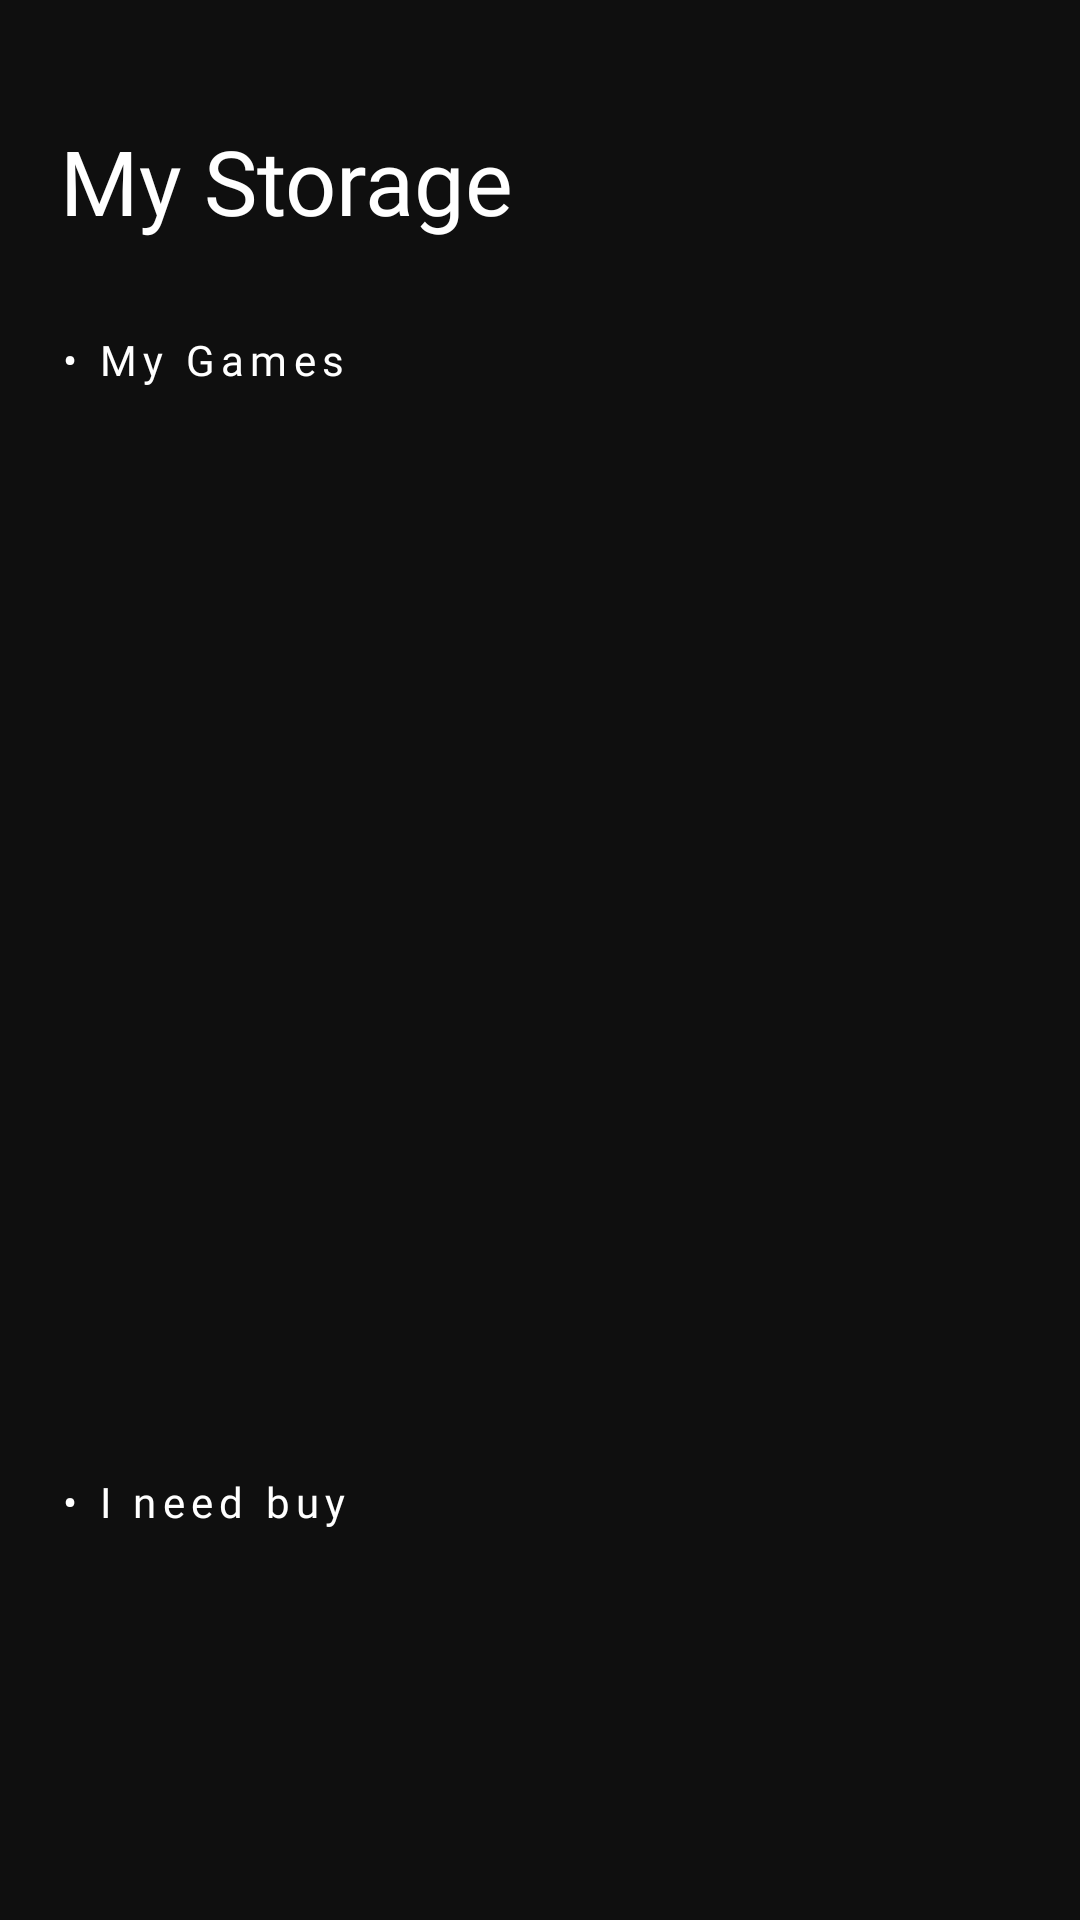

Layout XML and referenced resources for this Android screen:
<!-- AndroidManifest.xml: application theme AppTheme -->
<!-- res/layout/fragment_database.xml -->
<?xml version="1.0" encoding="utf-8"?>
<androidx.constraintlayout.widget.ConstraintLayout xmlns:android="http://schemas.android.com/apk/res/android"
    xmlns:app="http://schemas.android.com/apk/res-auto"
    xmlns:tools="http://schemas.android.com/tools"
    android:layout_width="match_parent"
    android:layout_height="match_parent"
    android:background="@color/maincolorapp">

    <TextView
        android:id="@+id/textView"
        android:layout_width="wrap_content"
        android:layout_height="wrap_content"
        android:layout_marginStart="20dp"
        android:layout_marginLeft="20dp"
        android:layout_marginTop="40dp"
        android:fontFamily="@font/productsansmedium"
        android:text="My Storage"
        android:textColor="@color/textcolorWhite"
        android:textSize="30sp"
        app:layout_constraintStart_toStartOf="parent"
        app:layout_constraintTop_toTopOf="parent" />


    <RelativeLayout
        android:id="@+id/relative"
        android:layout_width="wrap_content"
        android:layout_height="wrap_content"
        android:layout_marginTop="30dp"
        android:orientation="horizontal"
        android:paddingLeft="20dp"
        app:layout_constraintStart_toStartOf="parent"
        app:layout_constraintTop_toBottomOf="@+id/textView">

        <TextView
            android:layout_width="wrap_content"
            android:layout_height="wrap_content"
            android:fontFamily="@font/productsansmedium"
            android:letterSpacing="0.15"
            android:text="• My Games"
            android:textColor="@color/colorcomponnent"
            android:textSize="14sp" />

    </RelativeLayout>


    <androidx.recyclerview.widget.RecyclerView
        android:id="@+id/myGamesRec"
        android:layout_width="match_parent"
        android:layout_height="0dp"
        android:layout_marginTop="20dp"
        android:layout_marginBottom="20dp"
        android:orientation="horizontal"
        app:layout_constraintBottom_toTopOf="@+id/text"
        app:layout_constraintTop_toBottomOf="@+id/relative"
        tools:listitem="@layout/item_my_game" />

    <TextView
        android:id="@+id/text"
        android:layout_width="wrap_content"
        android:layout_height="wrap_content"
        android:fontFamily="@font/productsansmedium"
        android:letterSpacing="0.15"
        android:paddingLeft="20dp"
        android:text="• I need buy"
        android:textColor="@color/colorcomponnent"
        android:textSize="14sp"
        android:layout_marginBottom="20dp"
        app:layout_constraintBottom_toTopOf="@+id/recyclerView1"
        app:layout_constraintStart_toStartOf="parent" />

    <androidx.recyclerview.widget.RecyclerView

        android:id="@+id/recyclerView1"
        android:layout_width="match_parent"
        android:layout_height="110dp"
        android:layout_gravity="center_vertical"
        android:layout_marginLeft="5dp"
        android:layout_marginTop="20dp"
        android:layout_marginRight="5dp"
        android:foregroundGravity="center_vertical"
        android:orientation="vertical"
        app:layout_constraintBottom_toBottomOf="parent"
        app:layout_constraintEnd_toEndOf="parent"
        app:layout_constraintStart_toStartOf="parent"
        tools:listitem="@layout/item_latest" />
</androidx.constraintlayout.widget.ConstraintLayout>
<!-- res/layout/item_my_game.xml (included above) -->
<?xml version="1.0" encoding="utf-8"?>
<com.chauthai.swipereveallayout.SwipeRevealLayout
    xmlns:android="http://schemas.android.com/apk/res/android"
    xmlns:app="http://schemas.android.com/apk/res-auto"
    xmlns:card_view="http://schemas.android.com/tools"
    android:layout_width="match_parent"
    android:layout_height="match_parent"
    android:id="@+id/swipeLayout"
    app:mode="same_level"
    app:dragEdge="right">
    <RelativeLayout
        android:layout_width="wrap_content"
        android:layout_height="116dp">
        <ImageView
            android:id="@+id/deleteThis"
            android:tint="#FF1744"
            android:layout_marginStart="40dp"
            android:layout_marginEnd="40dp"
            android:layout_centerHorizontal="true"
            android:layout_centerVertical="true"
            android:src="@drawable/ic_delete_sweep"
            android:layout_width="wrap_content"
            android:layout_height="wrap_content"/>
    </RelativeLayout>

    <RelativeLayout
        android:id="@+id/pushIntent"
        android:layout_width="match_parent"
        android:layout_height="wrap_content">


        <androidx.cardview.widget.CardView
            android:id="@+id/cardstates"
            android:layout_width="100dp"
            android:layout_height="100dp"
            android:layout_margin="3dp"
            android:orientation="vertical"
            android:padding="3dp"
            app:cardBackgroundColor="@android:color/transparent"
            app:cardCornerRadius="25dp"
            card_view:cardBackgroundColor="@android:color/transparent">

            <RelativeLayout

                android:layout_width="match_parent"
                android:layout_height="match_parent">

                <ImageView
                    android:id="@+id/photoGame"
                    android:layout_width="match_parent"
                    android:layout_height="match_parent"
                    android:adjustViewBounds="true"
                    android:scaleType="centerCrop"
                    android:src="@drawable/tmp" />
            </RelativeLayout>

        </androidx.cardview.widget.CardView>

        <TextView

            android:id="@+id/rateGameToolbar"
            android:layout_width="wrap_content"
            android:layout_height="wrap_content"
            android:layout_marginTop="5dp"
            android:layout_toLeftOf="@+id/starToolbar"

            android:fontFamily="@font/productsansmedium"
            android:text="9.4"
            android:textColor="@color/coloryellow"

            android:textSize="12sp"
            android:visibility="invisible" />

        <ImageView
            android:id="@+id/starToolbar"
            android:layout_width="16dp"
            android:layout_height="16dp"
            android:layout_alignParentEnd="true"
            android:layout_marginTop="5dp"
            android:layout_marginRight="20dp"
            android:src="@drawable/ic_store"
            android:tint="@color/coloryellow" />


        <RelativeLayout
            android:layout_width="match_parent"
            android:layout_height="wrap_content"
            android:layout_centerVertical="true"
            android:layout_marginLeft="10dp"
            android:layout_toRightOf="@id/cardstates"
            android:gravity="center">

            <TextView
                android:id="@+id/titleType"
                android:layout_width="match_parent"
                android:layout_height="wrap_content"
                android:layout_alignParentStart="true"
                android:layout_marginTop="5dp"
                android:ellipsize="marquee"
                android:fontFamily="@font/productsansmedium"
                android:singleLine="true"
                android:text="King war"
                android:textColor="@color/textcolorWhite"

                android:textSize="14sp" />


            <TextView

                android:id="@+id/desc"
                android:layout_width="wrap_content"
                android:layout_height="wrap_content"
                android:layout_below="@id/titleType"
                android:layout_marginTop="5dp"
                android:ellipsize="end"
                android:fontFamily="@font/productsanslight"
                android:maxLines="2"
                android:text="This is a roayl war with you as the coe.Come and be king "
                android:textColor="@color/textcolorGrey" />
        </RelativeLayout>

        <View
            android:id="@+id/line"
            android:layout_width="match_parent"
            android:layout_height="0.4dp"
            android:layout_below="@id/cardstates"
            android:layout_marginTop="10dp"
            android:background="@color/textcolorGrey" />
    </RelativeLayout>

</com.chauthai.swipereveallayout.SwipeRevealLayout>
<!-- res/layout/item_latest.xml (included above) -->
<?xml version="1.0" encoding="utf-8"?>
<androidx.cardview.widget.CardView
    android:id="@+id/cardstates"
    card_view:cardBackgroundColor="@android:color/transparent"
    app:cardBackgroundColor="@android:color/transparent"
    app:cardCornerRadius="25dp"
    android:layout_margin="3dp"
    android:padding="3dp"
    android:orientation="vertical"
    xmlns:android="http://schemas.android.com/apk/res/android"
    android:layout_width="100dp"
    android:layout_height="100dp"
    xmlns:app="http://schemas.android.com/apk/res-auto"
    xmlns:card_view="http://schemas.android.com/tools">
    <RelativeLayout

        android:layout_width="match_parent"
        android:layout_height="match_parent">
        <ImageView
            android:adjustViewBounds="true"
            android:id="@+id/photoGame"
            android:scaleType="centerCrop"
            android:src="@drawable/tmp"
            android:layout_width="match_parent"
            android:layout_height="match_parent"/>
    </RelativeLayout>



</androidx.cardview.widget.CardView>
<!-- resources referenced by this layout -->
<resources>
  <color name="colorcomponnent">#ffffff</color>
  <color name="coloryellow">#FEDC33</color>
  <color name="maincolorapp">#0f0f0f</color>
  <color name="textcolorGrey">#53575F</color>
  <color name="textcolorWhite">#ffffff</color>
  <!-- drawable ic_delete_sweep (drawable) -->
  <vector android:height="45dp" android:viewportHeight="24.0"
      android:viewportWidth="24.0" android:width="45dp" xmlns:android="http://schemas.android.com/apk/res/android">
      <path android:fillColor="#FF000000" android:pathData="M15,16h4v2h-4zM15,8h7v2h-7zM15,12h6v2h-6zM3,18c0,1.1 0.9,2 2,2h6c1.1,0 2,-0.9 2,-2L13,8L3,8v10zM14,5h-3l-1,-1L6,4L5,5L2,5v2h12z"/>
  </vector>
  <!-- drawable tmp: jpg bitmap (drawable-v24, 301612 bytes) -->
  <style name="AppTheme" parent="Theme.AppCompat.Light.NoActionBar">
          
          <item name="colorPrimary">@color/colorcomponnent</item>
          <item name="colorPrimaryDark">@color/colorPrimaryDark</item>
          <item name="colorAccent">@color/coloryellow</item>
      </style>
  <color name="colorPrimaryDark">#000000</color>
</resources>
